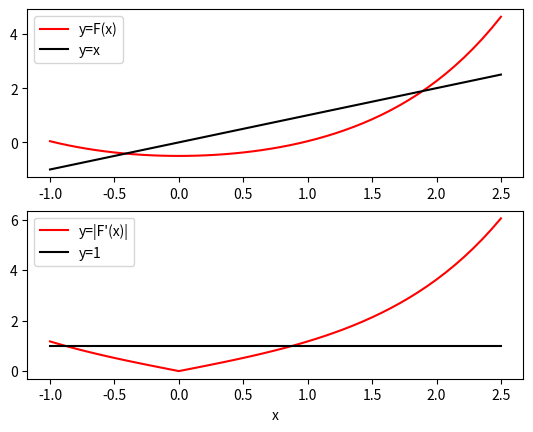

Generate this figure with matplotlib:
# -*- coding: utf-8 -*-
"""
Created on Thu Dec  5 12:08:43 2024

@author: delo
"""
#=====================
# Version A (delo)
#=====================


import numpy as np
import sympy as sp
import matplotlib.pyplot as plt
 

#%% a)
x = sp.symbols('x')
F_sym = (sp.exp(x) + sp.exp(-x))/2 - 3/2

F = sp.lambdify(x, F_sym, 'numpy')

tol = 1e-6
n = 0
x0 = 1.5
while True:
    x1 = F(x0)
    n += 1
    print(x1, n)

    if abs(x1-x0) < tol:            # 1P
        break
    x0 = x1

print("x_{}={:.6f}".format(n,x1))
# x_18=-0.413348                     1P

#%%
# Plot
dF_sym = F_sym.diff(x)                # 1P
dF = sp.lambdify(x, dF_sym, 'numpy')


a = -1
b = 2.5
x = np.linspace(a,b)

fig, (ax1, ax2) = plt.subplots(2, 1)
ax1.plot(x, F(x), 'r', x, x, 'k')
ax1.legend(('y=F(x)','y=x'))              
ax2.plot(x, np.abs(dF(x)), 'r', x, x**0, 'k')  # 1P
ax2.legend(("y=|F'(x)|",'y=1'))
ax2.set_xlabel('x')
# Der nahe FP1 in [1.5,2] ist abstossend, |F'| > 1
# Iteration wird von FP1 weggedrückt (Richtung anziehenden FP2 in [-1,0])     1P

# %% b)

f = lambda x : F(x) - x      # 2P
x0 = 1.4
x1 = 1.6
n = 1
while abs(f(x1)) > tol:             # 1P
    n += 1
    x2 = x1 - f(x1)*(x1-x0)/(f(x1)-f(x0))
    x1, x0 = x2, x1
    print(x1, n)

print("x_{}={:.6f}".format(n,x1))
# x_7=1.892136                      1P
